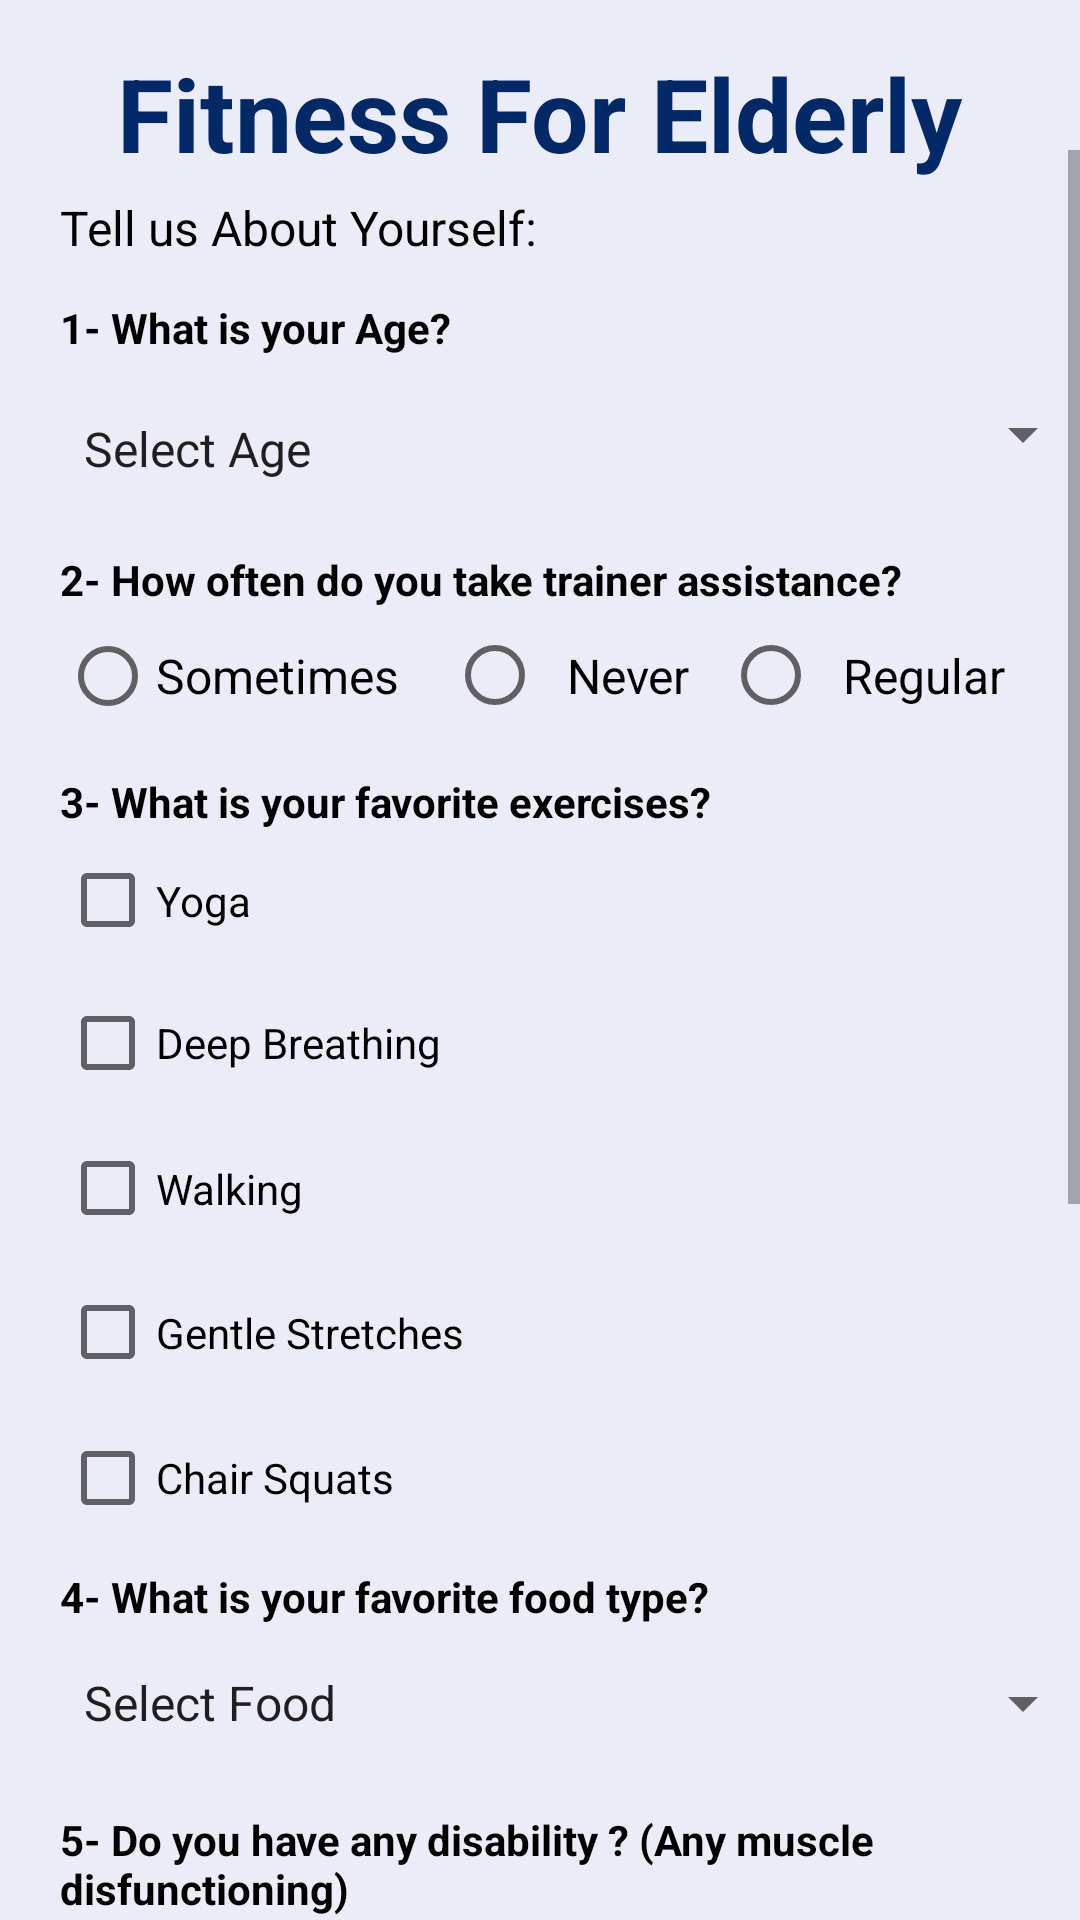

Reconstruct the res/layout file that produces this screen, plus the resources it refers to.
<!-- AndroidManifest.xml: application theme Theme.Fitness_For_Elderly -->
<!-- res/layout/activity_questions.xml -->
<?xml version="1.0" encoding="utf-8"?>
<RelativeLayout xmlns:android="http://schemas.android.com/apk/res/android"
    xmlns:tools="http://schemas.android.com/tools"
    android:layout_width="match_parent"
    android:layout_height="match_parent"
    android:background=" #ececf9
">

    <TextView
        android:id="@+id/textView"
        android:layout_width="wrap_content"
        android:layout_height="wrap_content"
        android:layout_alignParentTop="false"
        android:layout_centerHorizontal="true"
        android:layout_marginLeft="60dp"
        android:layout_marginTop="15dp"
        android:layout_marginBottom="50dp"
        android:text="Fitness For Elderly"
        android:textAlignment="center"
        android:textColor="#002966"
        android:textSize="34sp"
        android:textStyle="bold"
        tools:layout_editor_absoluteX="67dp"
        tools:layout_editor_absoluteY="-7dp" />


    <ScrollView
        android:id="@+id/scrollView"
        android:layout_width="match_parent"
        android:layout_height="match_parent"
        android:layout_marginTop="50dp">

        <LinearLayout
            android:layout_width="fill_parent"
            android:layout_height="fill_parent"
            android:layout_marginLeft="20dp"
            android:orientation="vertical">


            <TextView
                android:id="@+id/textView5"
                android:layout_width="wrap_content"
                android:layout_height="wrap_content"
                android:layout_marginTop="15dp"
                android:text="Tell us About Yourself:"
                android:textColor="@android:color/background_dark"
                android:textSize="16sp" />


            <TextView
                android:id="@+id/textView6"
                android:layout_width="209dp"
                android:layout_height="wrap_content"
                android:layout_marginTop="13dp"
                android:text="1- What is your Age?"
                android:textColor="#000000"
                android:textStyle="bold" />


            <Spinner
                android:id="@+id/spinner"
                android:layout_width="345dp"
                android:layout_height="52dp"
                android:entries="@array/Age"
                android:paddingTop="10dp" />

            <TextView
                android:layout_width="wrap_content"
                android:layout_height="wrap_content"
                android:layout_marginTop="13dp"
                android:text="2- How often do you take trainer assistance?"
                android:textColor="#000000"
                android:textStyle="bold" />


            <RadioGroup
                android:id="@+id/radioGroup"
                android:layout_width="319dp"
                android:layout_height="42dp"
                android:orientation="horizontal">

                <RadioButton
                    android:layout_width="129dp"
                    android:layout_height="44dp"
                    android:layout_marginBottom="436dp"
                    android:checked="false"
                    android:text="Sometimes"
                    android:textSize="16sp" />

                <RadioButton
                    android:layout_width="92dp"
                    android:layout_height="45dp"
                    android:checked="false"
                    android:text="  Never"
                    android:textSize="16sp" />

                <RadioButton
                    android:layout_width="109dp"
                    android:layout_height="43dp"
                    android:checked="false"
                    android:text="  Regular"
                    android:textSize="16sp" />


            </RadioGroup>

            <TextView
                android:layout_width="wrap_content"
                android:layout_height="wrap_content"
                android:layout_marginTop="13dp"
                android:text="3- What is your favorite exercises?"
                android:textColor="#000000"
                android:textStyle="bold" />


            <CheckBox
                android:id="@+id/yoga"
                android:layout_width="101dp"
                android:layout_height="37dp"
                android:layout_marginTop="5dp"
                android:text="Yoga" />

            <CheckBox
                android:id="@+id/Breathing"
                android:layout_width="155dp"
                android:layout_height="wrap_content"
                android:layout_marginTop="5dp"
                android:text="Deep Breathing" />

            <CheckBox
                android:id="@+id/walk"
                android:layout_width="149dp"
                android:layout_height="39dp"
                android:layout_marginTop="5dp"
                android:text="Walking" />

            <CheckBox
                android:id="@+id/GentleStretches"
                android:layout_width="169dp"
                android:layout_height="47dp"
                android:layout_marginTop="5dp"
                android:text="Gentle Stretches" />

            <CheckBox
                android:id="@+id/ChairSquats"
                android:layout_width="171dp"
                android:layout_height="40dp"
                android:layout_marginTop="5dp"
                android:text="Chair Squats" />


            <TextView
                android:layout_width="wrap_content"
                android:layout_height="wrap_content"
                android:layout_marginTop="10dp"
                android:text="4- What is your favorite food type?"
                android:textColor="#000000"
                android:textStyle="bold" />

            <Spinner
                android:id="@+id/spinner2"
                android:layout_width="345dp"
                android:layout_height="52dp"
                android:entries="@array/food"/>

            <TextView
                android:id="@+id/textView9"
                android:layout_width="wrap_content"
                android:layout_marginTop="10dp"
                android:layout_height="wrap_content"
                android:text="5- Do you have any disability ? (Any muscle disfunctioning)"
                android:textColor="#000000"
                android:textStyle="bold" />

            <RadioGroup
                android:id="@+id/disability"
                android:layout_width="255dp"
                android:layout_height="215dp"
                android:orientation="vertical">

                <RadioButton
                    android:id="@+id/radioMale5"
                    android:layout_width="120dp"
                    android:layout_height="42dp"
                    android:text="Joint Pain"
                    android:textSize="16sp" />

                <RadioButton
                    android:id="@+id/radioMale6"
                    android:layout_width="162dp"
                    android:layout_height="41dp"
                    android:text="Muscle Cramps"
                    android:textSize="16sp" />


                <RadioButton
                    android:id="@+id/radioMale7"
                    android:layout_width="148dp"
                    android:layout_height="42dp"
                    android:text="Broken Cramps"
                    android:textSize="16sp" />

                <RadioButton
                    android:id="@+id/radioMale8"
                    android:layout_width="152dp"
                    android:layout_height="42dp"
                    android:text="Respiratory Care "
                    android:textSize="16sp" />

                <RadioButton
                    android:id="@+id/radioMale91"
                    android:layout_width="152dp"
                    android:layout_height="42dp"
                    android:text="None "
                    android:textSize="16sp" />

            </RadioGroup>


            <TextView
                android:id="@+id/textView10"
                android:layout_width="wrap_content"
                android:layout_height="wrap_content"
                android:layout_marginTop="8dp"
                android:text="6- Do you prefer to have voice assistance?"
                android:textColor="#000000"
                android:textStyle="bold" />

            <RadioGroup
                android:id="@+id/voice"
                android:layout_width="241dp"
                android:layout_height="39dp"
                android:orientation="horizontal">

                <RadioButton
                    android:id="@+id/radioMale9"
                    android:layout_width="62dp"
                    android:layout_height="40dp"
                    android:text="Yes"
                    android:textSize="14sp" />

                <RadioButton
                    android:id="@+id/radioMale10"
                    android:layout_width="62dp"
                    android:layout_height="40dp"
                    android:checked="false"
                    android:text="No" />


            </RadioGroup>


            <TextView
                android:id="@+id/textView11"
                android:layout_width="wrap_content"
                android:layout_height="wrap_content"
                android:layout_marginTop="10dp"
                android:text="7- What time do you like to exercises?"
                android:textColor="#000000"
                android:textStyle="bold" />


            <RadioGroup
                android:id="@+id/time"
                android:layout_width="match_parent"
                android:layout_height="wrap_content"
                android:orientation="horizontal">

                <RadioButton
                    android:id="@+id/morning"
                    android:layout_width="107dp"
                    android:layout_height="39dp"
                    android:text="Morning"
                    android:textSize="14sp" />

                <RadioButton
                    android:id="@+id/after"
                    android:layout_width="119dp"
                    android:layout_height="40dp"
                    android:text="Afternoon" />

                <RadioButton
                    android:id="@+id/eve"
                    android:layout_width="122dp"
                    android:layout_height="40dp"
                    android:text="Evening" />


            </RadioGroup>

            <Button
                android:id="@+id/button7"
                android:layout_width="319dp"
                android:layout_height="52dp"
                android:layout_marginLeft="5dp"
                android:backgroundTint="#002966"
                android:onClick="exercisePage"
                android:text="Submit" />


        </LinearLayout>

    </ScrollView>


</RelativeLayout>
<!-- resources referenced by this layout -->
<resources>
  <string-array name="Age">
          <item>Select Age </item>
          <item>50 - 55 </item>
          <item>56 - 60 </item>
          <item>60 - 65 </item>
          <item>66 - 70 </item>
          <item>71 - 75 </item>
          <item>76 - 80 </item>
          <item>81 - 85 </item>
      </string-array>
  <string-array name="food">
          <item>Select Food </item>
          <item>Protien </item>
          <item>Carbs </item>
          <item>Fat </item>
  
      </string-array>
  <style name="Theme.Fitness_For_Elderly" parent="Theme.MaterialComponents.DayNight.DarkActionBar">
          
          <item name="colorPrimary">@color/purple_500</item>
          <item name="colorPrimaryVariant">@color/purple_700</item>
          <item name="colorOnPrimary">@color/white</item>
          
          <item name="colorSecondary">@color/teal_200</item>
          <item name="colorSecondaryVariant">@color/teal_700</item>
          <item name="colorOnSecondary">@color/black</item>
          
          <item name="android:statusBarColor" tools:targetApi="l">?attr/colorPrimaryVariant</item>
          
      </style>
  <!-- not gathered from this repository: default colours our renderer supplied (Android Studio template values) -->
  <color name="purple_500">#FF6200EE</color>
  <color name="purple_700">#FF3700B3</color>
  <color name="teal_200">#FF03DAC5</color>
  <color name="teal_700">#FF018786</color>
  <color name="black">#FF000000</color>
  <color name="white">#FFFFFFFF</color>
</resources>
